Run: headless pygame with SDL's dummy video driver; simulated clock (each Clock.tick advances the game by its frame time, no real sleeping); random seed 0; keys injected as events and as key.get_pressed() state; no mouse input.
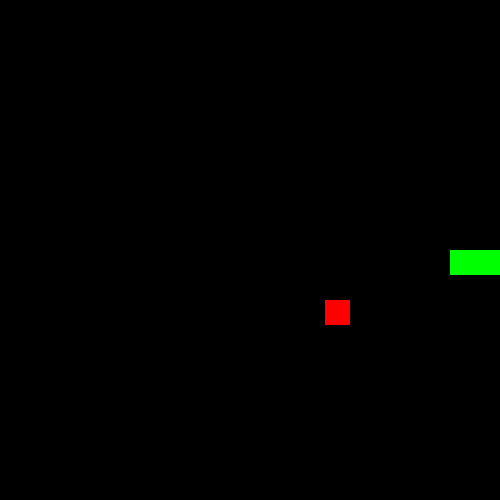
Frame 1 of 4 · flips 1–60 · no input
Frame 2 of 4 · flips 61–180 · tapped SPACE, RETURN · held RIGHT (→), D · screen unchanged from frame 1, image omitted
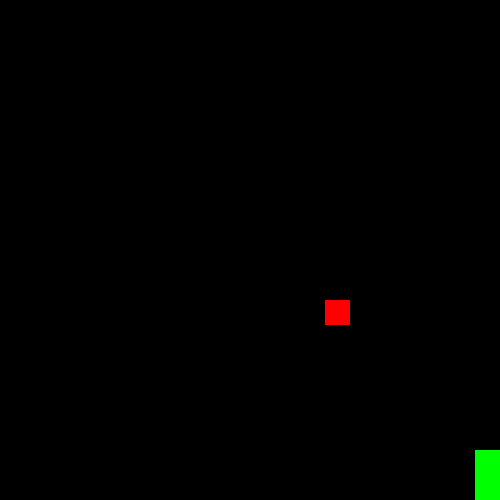
Frame 3 of 4 · flips 181–300 · held DOWN (↓), S
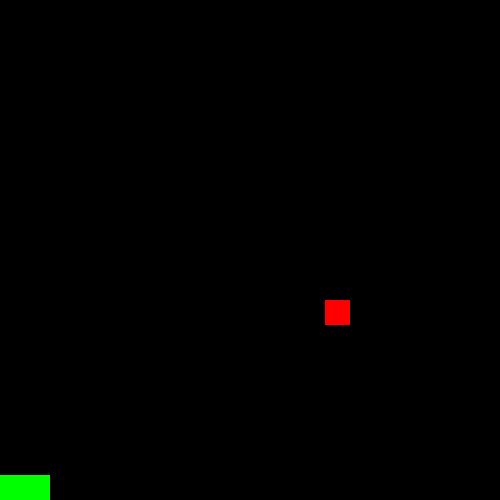
Frame 4 of 4 · flips 301–420 · held LEFT (←), A, UP (↑), W

The pygame program that drew these frames:

import random
import pygame
pygame.init()

# created jan 2, 2020
RED = (255, 0, 0)
BLACK = (0, 0, 0)
GREEN = (0, 255, 0)


class Snake:
    head_val = 2

    def __init__(self, board):
        r, c = index_2d(board, self.head_val)
        self.head = (r, c)
        self.body = []
        self.just_ate = False
        self.eat_apple()
        self.eat_apple()

    def move(self, action):
        for i, body_seg in enumerate(reversed(self.body), start=1):
            if i == 1 and self.just_ate:
                continue
            if i < len(self.body) - 1:
                self.body[-i] = self.body[-(i+1)]
            else:
                self.body[-i] = self.head
        r, c = self.head
        if action == "up":
            r -= 1
        elif action == "down":
            r += 1
        elif action == "right":
            c += 1
        elif action == "left":
            c -= 1
        self.head = (r, c)
        self.just_ate = False

    def eat_apple(self):
        self.just_ate = True
        if len(self.body) > 0:
            self.body.append(self.body[-1])
        else:
            self.body.append(self.head)


class SnakeGame:
    head_val = 2
    body_val = 1
    apple_val = 3
    draw_delay = 50

    def __init__(self, w=20, l=20):
        self.width = w
        self.length = l
        self.board = None
        self.snek = None
        self.create_board()

    def play_game(self, user=None):
        user = self.manual if user is None else user
        run = True
        while run:
            pygame.time.delay(self.draw_delay)
            if self.board is not None:
                self.draw_board()
                pygame.display.update()
                for event in pygame.event.get():
                    if event.type == pygame.QUIT:
                        run = False
            if not run or self.board is None:
                break
            self.action = user()
            self.update_board()

    def make_apple(self):
        x, y = random.randint(0, self.width - 1), random.randint(0, self.length - 1)
        while self.board[x][y] != 0:
            x, y = random.randint(0, self.width - 1), random.randint(0, self.length - 1)
        self.board[x][y] = self.apple_val

    def create_board(self):
        self.board = [[0 for i in range(self.width)] for j in range(self.length)]
        self.board[self.length // 2][self.width // 2] = self.head_val
        self.snek = Snake(self.board)
        self.make_apple()

    def update_board(self, b=None):
        action = self.action
        new_pos = self.get_next_pos(action)
        if new_pos is None:
            return None
        r, c = new_pos
        if self.board[r][c] == self.apple_val:  # if ate
            self.snek.eat_apple()
            self.make_apple()
        elif len(self.snek.body) > 0:
            r, c = self.snek.body[-1]  # get the back of the body
            self.board[r][c] = 0
        else:
            r, c = self.snek.head
            self.board[r][c] = 0
        self.snek.move(action)
        if len(self.snek.body) > 0:
            r2, c2 = self.snek.body[0]
            self.board[r2][c2] = self.body_val
        r1, c1 = self.snek.head
        self.board[r1][c1] = self.head_val
        return self.board

    def manual(self):
        keys = pygame.key.get_pressed()
        if keys[pygame.K_LEFT]:
            return "left"
        if keys[pygame.K_RIGHT]:
            return "right"
        if keys[pygame.K_UP]:
            return "up"
        if keys[pygame.K_DOWN]:
            return "down"
        try:
            return self.action
        except AttributeError:
            return "right"

    def get_next_pos(self, action):
        r, c = index_2d(self.board, self.head_val)
        try:
            if action == "up":
                r -= 1
            elif action == "down":
                r += 1
            elif action == "right":
                c += 1
            elif action == "left":
                c -= 1
            if r < 0 or c < 0:
                return None
            if self.board[r][c] == self.body_val:
                return None
        except IndexError:
            return None
        return r, c

    def __repr__(self):
        string = ""
        for row in self.board:
            string += row + "\n"
        return string

    def draw_board(self):
        box_width = window_width // self.width
        box_height = window_height // self.length
        window.fill(BLACK)
        for r, row in enumerate(self.board):
            for c, spot in enumerate(row):
                color = GREEN
                if spot == 0:
                    color = BLACK
                if spot == self.apple_val:
                    color = RED
                pygame.draw.rect(window, color, [c * box_width, r * box_height, box_width, box_height])


class SimulatedSnake(SnakeGame):
    apple_score = 1000
    survive_score = 5
    hit_wall = -1000
    hit_body = -1000

    def score_board(self, action):
        if self.board is None:
            return -10000
        r, c = index_2d(self, self.head_val)
        try:
            if action == "up":
                r -= 1
            elif action == "down":
                r += 1
            elif action == "right":
                c += 1
            elif action == "left":
                c -= 1
            if r < 0 or c < 0:
                return self.hit_wall
            if self.board[r][c] == self.body_val:
                return self.hit_body
        except IndexError:
            return self.hit_wall
        apple = index_2d(self.board, self.apple_val)
        if apple == (r, c):
            return self.apple_score
        return self.survive_score

    def simulate_game(self, get_action_function):
        self.create_board()
        played_situations = []
        run = True
        while run and self.board is not None:
            action = get_action_function(self.board)
            reward = self.score_board(action)
            if reward == self.apple_score:
                played_situations = []
            elif (self.snek.head, self.snek.body) in played_situations:
                # print("loop")
                break
            else:
                played_situations.append((self.snek.head, self.snek.body))
            self.update_board(action)


def index_2d(board, val):
    for r, row in enumerate(board):
        if val in row:
            return r, row.index(val)
    return None


if __name__ == '__main__':
    window_width = 500
    window_height = 500
    window = pygame.display.set_mode((window_width, window_height))
    pygame.display.set_caption("snake game")
    ScreenColor = BLACK
    game = SnakeGame()
    game.play_game()
